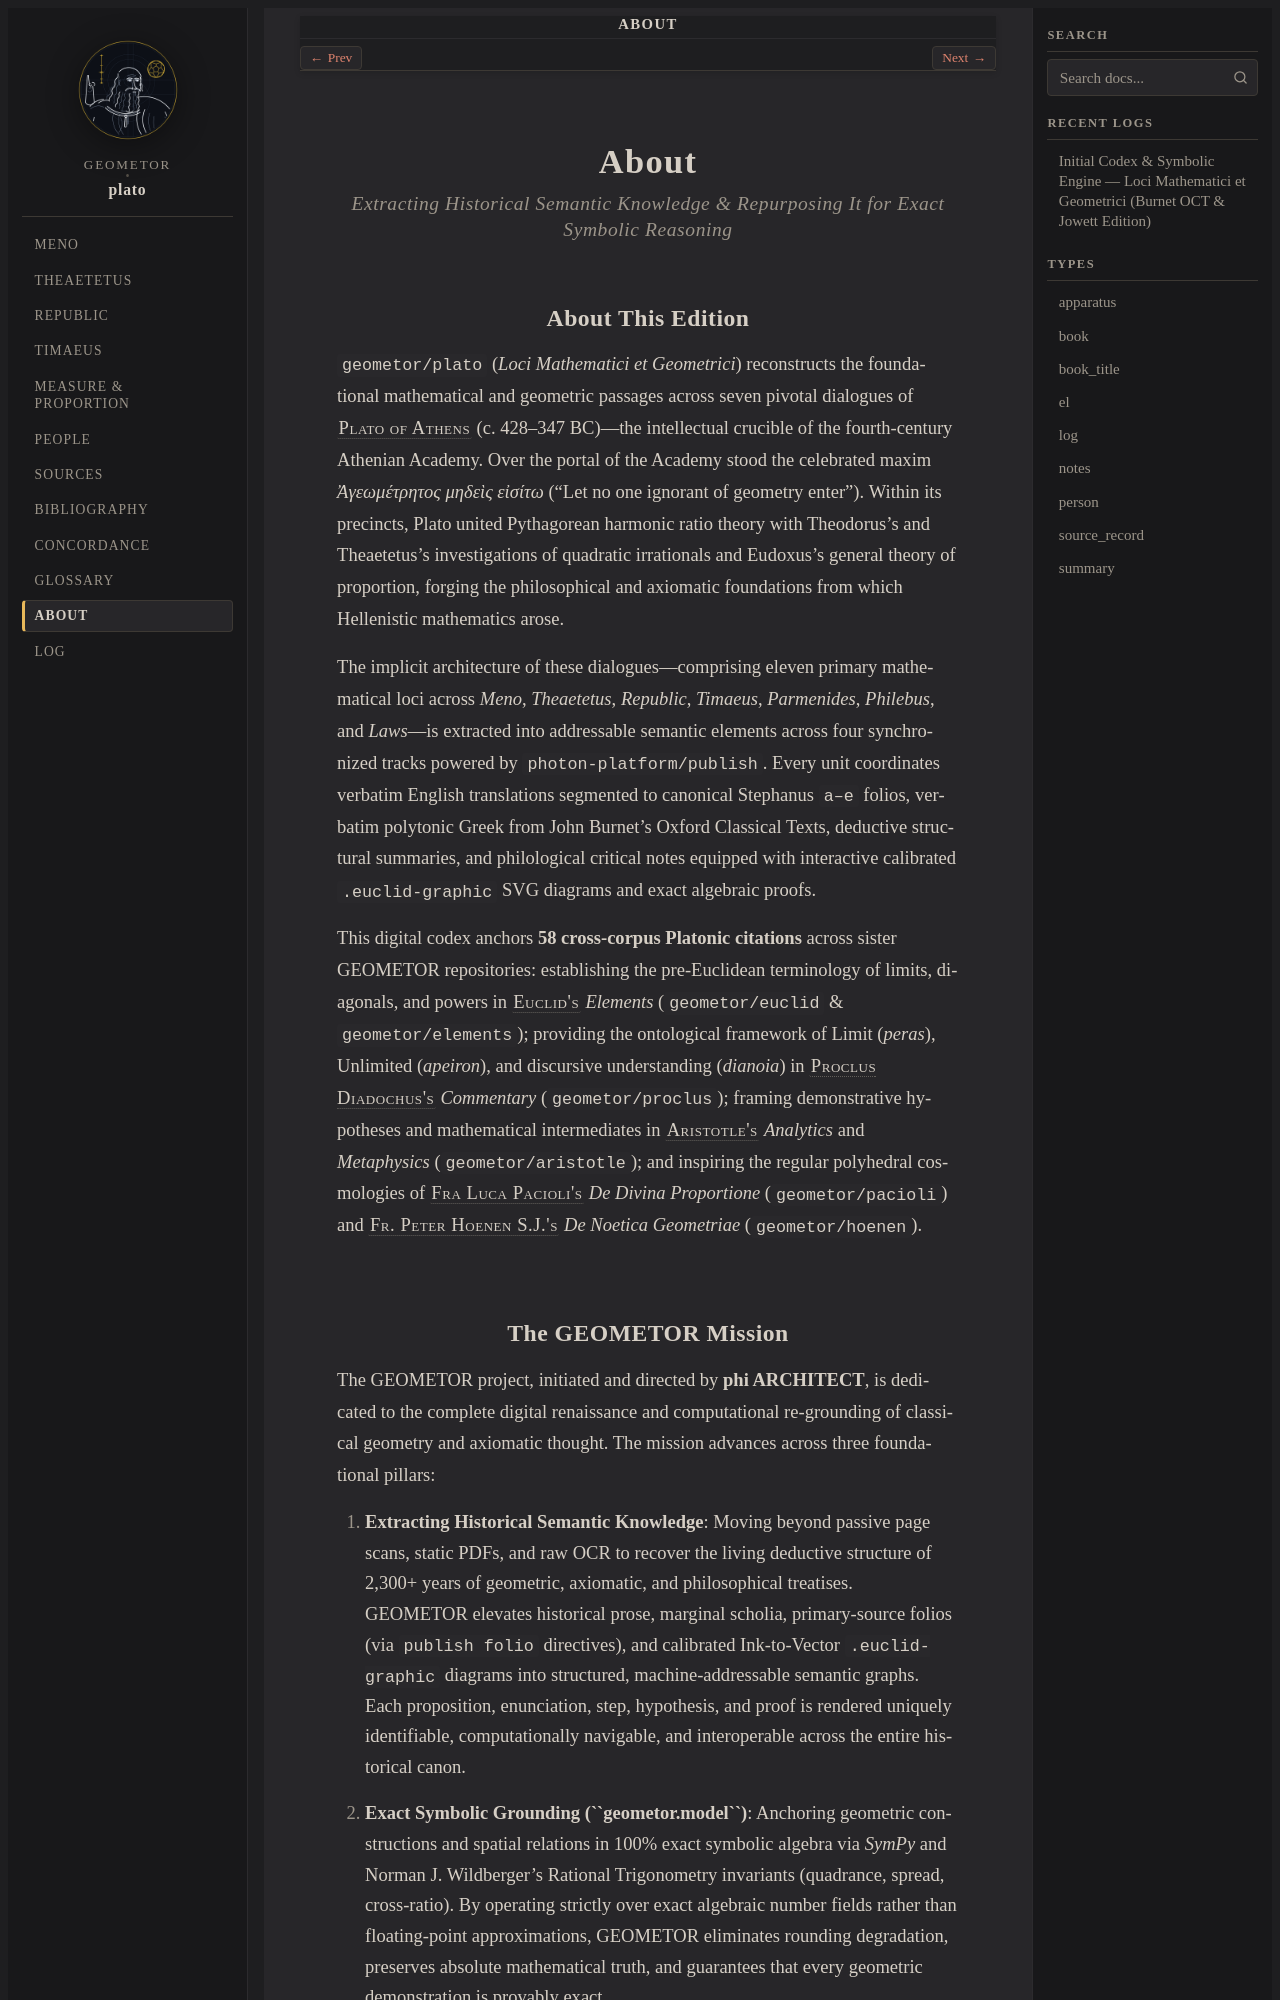

repository: geometor/plato · page: about/index.html · generator: sphinx

:navigation: header
:order: 20
:nav_title: About

.. _about:
.. _about-index:

About
=====

.. rubric:: Extracting Historical Semantic Knowledge & Repurposing It for Exact Symbolic Reasoning

About This Edition
------------------

``geometor/plato`` (*Loci Mathematici et Geometrici*) reconstructs the foundational mathematical and geometric passages across seven pivotal dialogues of :person:`Plato of Athens <plato>` (c. 428–347 BC)—the intellectual crucible of the fourth-century Athenian Academy. Over the portal of the Academy stood the celebrated maxim *Ἀγεωμέτρητος μηδεὶς εἰσίτω* ("Let no one ignorant of geometry enter"). Within its precincts, Plato united Pythagorean harmonic ratio theory with Theodorus's and Theaetetus's investigations of quadratic irrationals and Eudoxus's general theory of proportion, forging the philosophical and axiomatic foundations from which Hellenistic mathematics arose.

The implicit architecture of these dialogues—comprising eleven primary mathematical loci across *Meno*, *Theaetetus*, *Republic*, *Timaeus*, *Parmenides*, *Philebus*, and *Laws*—is extracted into addressable semantic elements across four synchronized tracks powered by ``photon-platform/publish``. Every unit coordinates verbatim English translations segmented to canonical Stephanus ``a–e`` folios, verbatim polytonic Greek from John Burnet's Oxford Classical Texts, deductive structural summaries, and philological critical notes equipped with interactive calibrated ``.euclid-graphic`` SVG diagrams and exact algebraic proofs.

This digital codex anchors **58 cross-corpus Platonic citations** across sister GEOMETOR repositories: establishing the pre-Euclidean terminology of limits, diagonals, and powers in :person:`Euclid's <euclid>` *Elements* (``geometor/euclid`` & ``geometor/elements``); providing the ontological framework of Limit (*peras*), Unlimited (*apeiron*), and discursive understanding (*dianoia*) in :person:`Proclus Diadochus's <proclus>` *Commentary* (``geometor/proclus``); framing demonstrative hypotheses and mathematical intermediates in :person:`Aristotle's <aristotle>` *Analytics* and *Metaphysics* (``geometor/aristotle``); and inspiring the regular polyhedral cosmologies of :person:`Fra Luca Pacioli's <pacioli>` *De Divina Proportione* (``geometor/pacioli``) and :person:`Fr. Peter Hoenen S.J.'s <hoenen>` *De Noetica Geometriae* (``geometor/hoenen``).
